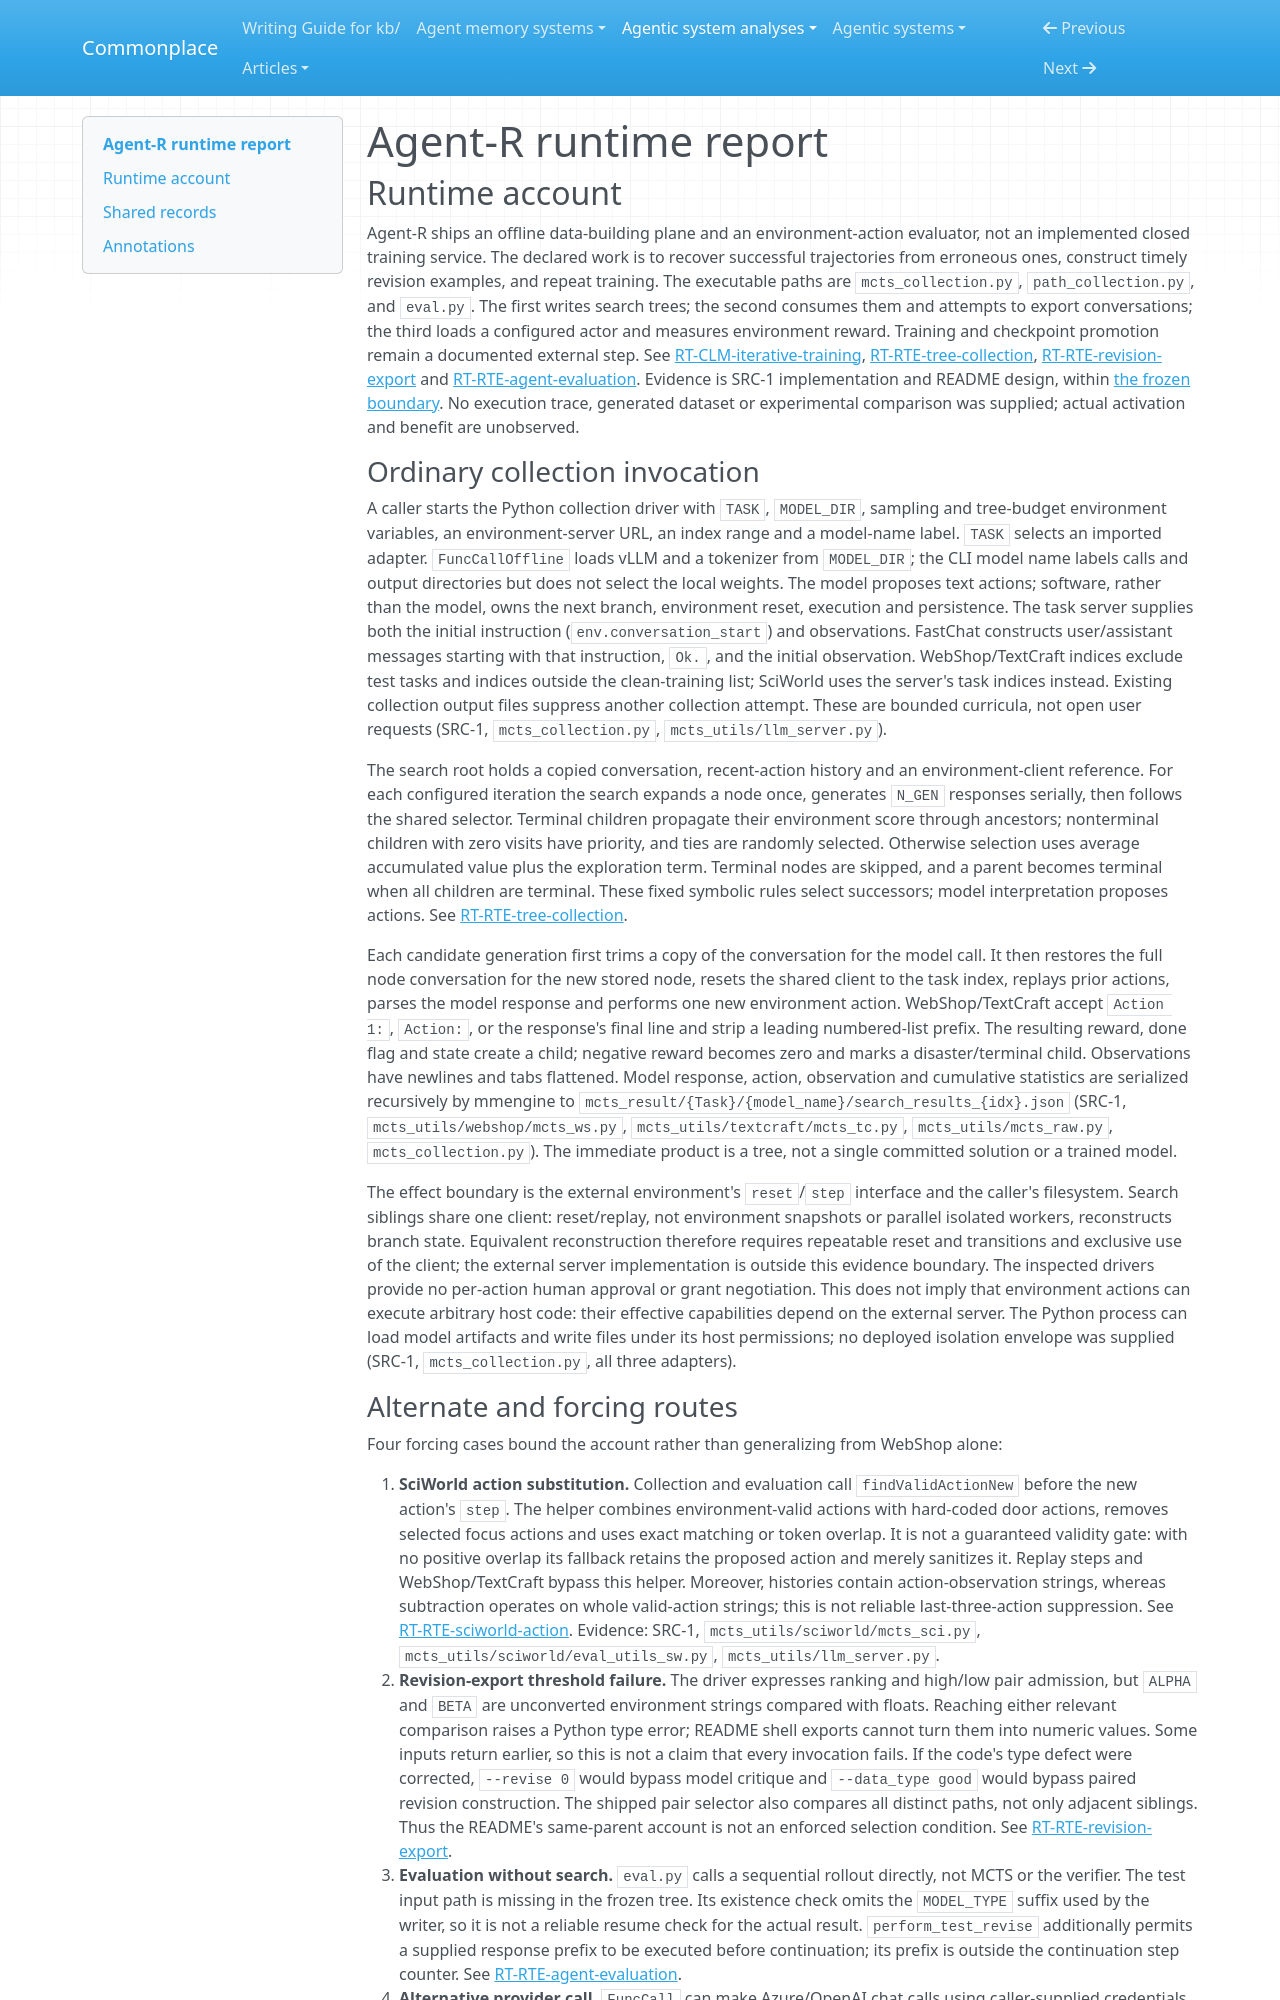

repository: zby/commonplace · page: agentic-system-analyses/retained/agent-r/runtime/index.html · generator: mkdocs

---
type: agentic-system-analyses/types/agentic-system-runtime-report.md
description: "Agent-R runtime baseline: environment-driven MCTS, revision-data admission and evaluation at the frozen repository revision."
run-id: AAS-2026-10-12-agent-r-216224d4270a-01
reviewed-boundary: "82fcc1ca7873b460949ed49022146dd988c32e31"
---

# Agent-R runtime report

## Runtime account

Agent-R ships an offline data-building plane and an environment-action evaluator, not an implemented closed training service. The declared work is to recover successful trajectories from erroneous ones, construct timely revision examples, and repeat training. The executable paths are `mcts_collection.py`, `path_collection.py`, and `eval.py`. The first writes search trees; the second consumes them and attempts to export conversations; the third loads a configured actor and measures environment reward. Training and checkpoint promotion remain a documented external step. See [RT-CLM-iterative-training](#rt-clm-iterative-training), [RT-RTE-tree-collection](#rt-rte-tree-collection), [RT-RTE-revision-export](#rt-rte-revision-export) and [RT-RTE-agent-evaluation](#rt-rte-agent-evaluation). Evidence is SRC-1 implementation and README design, within [the frozen boundary](boundary.md). No execution trace, generated dataset or experimental comparison was supplied; actual activation and benefit are unobserved.

### Ordinary collection invocation

A caller starts the Python collection driver with `TASK`, `MODEL_DIR`, sampling and tree-budget environment variables, an environment-server URL, an index range and a model-name label. `TASK` selects an imported adapter. `FuncCallOffline` loads vLLM and a tokenizer from `MODEL_DIR`; the CLI model name labels calls and output directories but does not select the local weights. The model proposes text actions; software, rather than the model, owns the next branch, environment reset, execution and persistence. The task server supplies both the initial instruction (`env.conversation_start`) and observations. FastChat constructs user/assistant messages starting with that instruction, `Ok.`, and the initial observation. WebShop/TextCraft indices exclude test tasks and indices outside the clean-training list; SciWorld uses the server's task indices instead. Existing collection output files suppress another collection attempt. These are bounded curricula, not open user requests (SRC-1, `mcts_collection.py`, `mcts_utils/llm_server.py`).

The search root holds a copied conversation, recent-action history and an environment-client reference. For each configured iteration the search expands a node once, generates `N_GEN` responses serially, then follows the shared selector. Terminal children propagate their environment score through ancestors; nonterminal children with zero visits have priority, and ties are randomly selected. Otherwise selection uses average accumulated value plus the exploration term. Terminal nodes are skipped, and a parent becomes terminal when all children are terminal. These fixed symbolic rules select successors; model interpretation proposes actions. See [RT-RTE-tree-collection](#rt-rte-tree-collection).

Each candidate generation first trims a copy of the conversation for the model call. It then restores the full node conversation for the new stored node, resets the shared client to the task index, replays prior actions, parses the model response and performs one new environment action. WebShop/TextCraft accept `Action 1:`, `Action:`, or the response's final line and strip a leading numbered-list prefix. The resulting reward, done flag and state create a child; negative reward becomes zero and marks a disaster/terminal child. Observations have newlines and tabs flattened. Model response, action, observation and cumulative statistics are serialized recursively by mmengine to `mcts_result/{Task}/{model_name}/search_results_{idx}.json` (SRC-1, `mcts_utils/webshop/mcts_ws.py`, `mcts_utils/textcraft/mcts_tc.py`, `mcts_utils/mcts_raw.py`, `mcts_collection.py`). The immediate product is a tree, not a single committed solution or a trained model.

The effect boundary is the external environment's `reset`/`step` interface and the caller's filesystem. Search siblings share one client: reset/replay, not environment snapshots or parallel isolated workers, reconstructs branch state. Equivalent reconstruction therefore requires repeatable reset and transitions and exclusive use of the client; the external server implementation is outside this evidence boundary. The inspected drivers provide no per-action human approval or grant negotiation. This does not imply that environment actions can execute arbitrary host code: their effective capabilities depend on the external server. The Python process can load model artifacts and write files under its host permissions; no deployed isolation envelope was supplied (SRC-1, `mcts_collection.py`, all three adapters).
